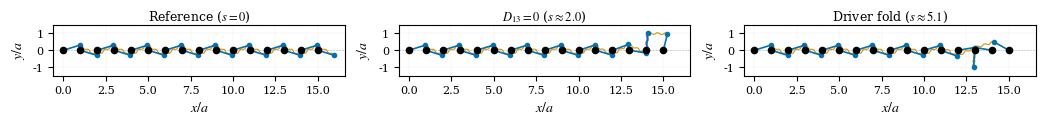
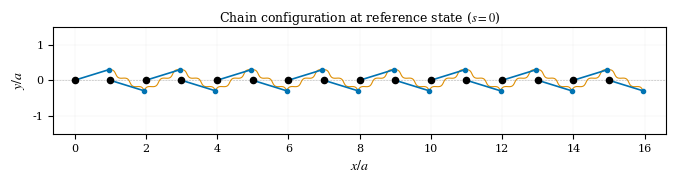
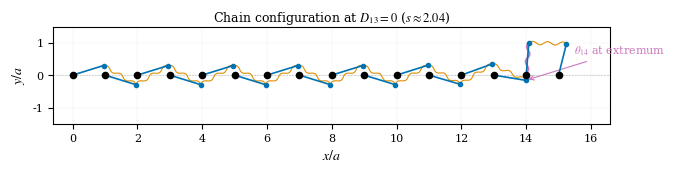
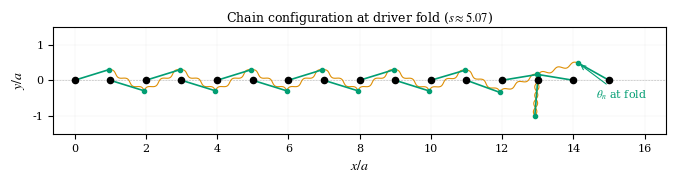

Source code (Python) for these figures, in order:
"""
figure_configurations.py
生成构型快照图：
  figure_config_a.png — D_13=0 处的链构型
  figure_config_b.png — Driver fold 处的链构型
  figure_config_c.png — 构型演化序列 (参考态 → D_13=0 → fold)
"""
import matplotlib
matplotlib.use('Agg')

import numpy as np
import matplotlib.pyplot as plt
from scipy.linalg import svd, null_space

plt.rcParams['font.family'] = 'serif'
plt.rcParams['font.serif'] = ['Times New Roman', 'DejaVu Serif']
plt.rcParams['mathtext.fontset'] = 'stix'
plt.rcParams['font.size'] = 9
plt.rcParams['axes.labelsize'] = 10
plt.rcParams['xtick.labelsize'] = 8
plt.rcParams['ytick.labelsize'] = 8

COLORS = ['#0173B2', '#DE8F05', '#029E73', '#CC78BC',
          '#CA9161', '#949494', '#56B4E9', '#F0E442']


class RotorChain:
    def __init__(self, n, r=1.0, a=1.0, theta_bar=None):
        self.n = n; self.r = r; self.a = a
        self.rho = a / r
        if theta_bar is not None:
            self.theta_bar = theta_bar
            self.l_bar = np.sqrt(a**2 + 4*r**2*np.cos(theta_bar)**2)

    def spring_length(self, theta, j):
        ti = theta[j]; tj = theta[j + 1]
        return np.hypot(
            self.a + self.r*(np.sin(tj) - np.sin(ti)),
            self.r*(np.cos(ti) + np.cos(tj)))

    def constraint(self, theta):
        return np.array([
            self.spring_length(theta, j) - self.l_bar
            for j in range(self.n - 1)])

    def constraint_jacobian(self, theta):
        n = self.n
        C = np.zeros((n - 1, n))
        for i in range(n - 1):
            l = self.spring_length(theta, i)
            ti = theta[i]; tj = theta[i + 1]
            C[i, i] = (
                -self.a * self.r * np.cos(ti)
                - self.r**2 * np.sin(ti + tj)) / l
            C[i, i + 1] = (
                +self.a * self.r * np.cos(tj)
                - self.r**2 * np.sin(ti + tj)) / l
        return C

    def local_denominator(self, theta, j):
        ti = theta[j]; tj = theta[j + 1]
        return self.rho * np.cos(tj) - np.sin(ti + tj)


def newton_correct(chain, theta_pred, tangent, tol=1e-12, max_iter=100):
    theta = theta_pred.copy()
    for _ in range(max_iter):
        F = chain.constraint(theta)
        C = chain.constraint_jacobian(theta)
        J = np.vstack([C, tangent.reshape(1, -1)])
        r = -np.concatenate([F, [tangent @ (theta - theta_pred)]])
        try:
            delta = np.linalg.solve(J, r)
        except np.linalg.LinAlgError:
            delta, *_ = np.linalg.lstsq(J, r, rcond=None)
        theta += delta
        if np.linalg.norm(delta) < tol:
            return theta, True
    return theta, False


def run_continuation(chain, theta0, ds, s_max):
    theta = theta0.copy()
    C = chain.constraint_jacobian(theta)
    ns = null_space(C)
    if ns.shape[1] == 0:
        return []
    tangent = ns[:, 0]
    if tangent[-1] < 0: tangent = -tangent

    results = [(0.0, theta.copy(), tangent.copy())]
    s = 0.0

    while s < s_max:
        theta_pred = theta + ds * tangent
        theta_new, ok = newton_correct(chain, theta_pred, tangent)
        if not ok:
            break
        C_new = chain.constraint_jacobian(theta_new)
        ns_new = null_space(C_new)
        if ns_new.shape[1] == 0:
            break
        tn = ns_new[:, 0]
        if np.dot(tn, tangent) < 0: tn = -tn
        theta = theta_new
        tangent = tn
        s += ds
        results.append((s, theta.copy(), tangent.copy()))

    return results


def draw_rotor_chain(theta, r=1.0, a=1.0, ax=None, title='',
                      highlight_j=None, color_override=None):
    theta = np.asarray(theta, dtype=float)
    n = len(theta)
    x_pivots = np.arange(n) * a
    y_pivots = np.zeros(n)
    signs = (-1.0) ** np.arange(n)
    x_tips = x_pivots + r * np.sin(theta)
    y_tips = r * np.cos(theta) * signs

    ax.set_xlim(x_pivots[0] - 0.6 * a, x_pivots[-1] + 1.6 * a)
    ax.set_ylim(-1.5 * r, 1.5 * r)

    ax.plot([x_pivots[0] - 0.6 * a, x_pivots[-1] + 1.6 * a],
            [0, 0], 'k--', lw=0.4, alpha=0.3, zorder=1)
    ax.scatter(x_pivots, y_pivots, s=20, c='k', zorder=5)

    rotor_color = COLORS[0]
    if color_override:
        rotor_color = color_override

    for i in range(n):
        ax.plot([x_pivots[i], x_tips[i]],
                [y_pivots[i], y_tips[i]],
                'o-', color=rotor_color, lw=1.2,
                markersize=3, zorder=4)

    for i in range(n - 1):
        x1, y1 = x_tips[i], y_tips[i]
        x2, y2 = x_tips[i + 1], y_tips[i + 1]
        t = np.linspace(0, 1, 60)
        x_line = x1 + (x2 - x1) * t
        y_line = y1 + (y2 - y1) * t
        dx, dy = x2 - x1, y2 - y1
        L = np.hypot(dx, dy)
        if L > 1e-9:
            nx, ny = -dy / L, dx / L
            amp = min(0.06 * L, 0.05 * r)
            x_line += nx * amp * np.sin(5 * np.pi * t)
            y_line += ny * amp * np.sin(5 * np.pi * t)

        spring_color = COLORS[1]
        lw = 0.8
        if highlight_j is not None and i == highlight_j:
            spring_color = '#CC78BC'
            lw = 1.5
        ax.plot(x_line, y_line, '-', color=spring_color,
                lw=lw, zorder=3)

    ax.set_aspect('equal')
    ax.set_xlabel(r'$x/a$', fontsize=10)
    ax.set_ylabel(r'$y/a$', fontsize=10)
    if title:
        ax.set_title(title, fontsize=9, pad=3)
    ax.grid(alpha=0.2, lw=0.3)


def main():
    n = 16; rho = 1.0
    theta_bar = np.pi/2 - 0.3
    chain = RotorChain(n=n, r=1.0, a=rho, theta_bar=theta_bar)

    # Init
    theta0 = np.full(n, theta_bar)
    C0 = chain.constraint_jacobian(theta0)
    U, S, Vt = svd(C0, full_matrices=True)
    v0 = Vt[-1]
    if v0[-1] < 0: v0 = -v0
    theta0 += 1e-6 * v0

    for _ in range(100):
        F = chain.constraint(theta0)
        if np.linalg.norm(F) < 1e-12: break
        C = chain.constraint_jacobian(theta0)
        delta, *_ = np.linalg.lstsq(C, -F, rcond=None)
        theta0 += delta

    print("Running continuation...")
    path = run_continuation(chain, theta0, ds=0.005, s_max=20.0)
    print(f"  Path: {len(path)} points, s=[{path[0][0]:.3f}, {path[-1][0]:.3f}]")

    # Find D_13 crossing
    D13_vals = [chain.local_denominator(theta, 13) for _, theta, _ in path]
    s_vals = [s for s, _, _ in path]

    cross_idx = None
    for k in range(1, len(D13_vals)):
        if D13_vals[k-1] * D13_vals[k] < 0:
            cross_idx = k
            break

    if cross_idx:
        s1, theta1, t1 = path[cross_idx - 1]
        s2, theta2, t2 = path[cross_idx]
        D1 = D13_vals[cross_idx - 1]
        D2 = D13_vals[cross_idx]
        frac = -D1 / (D2 - D1)
        theta_cross = theta1 + frac * (theta2 - theta1)

        # Newton refine
        tangent = t1
        for _ in range(50):
            D_val = chain.local_denominator(theta_cross, 13)
            if abs(D_val) < 1e-14: break
            eps = 1e-7
            grad = np.zeros(n)
            for k in range(n):
                tp = theta_cross.copy(); tp[k] += eps
                tm = theta_cross.copy(); tm[k] -= eps
                grad[k] = (chain.local_denominator(tp, 13) -
                          chain.local_denominator(tm, 13)) / (2 * eps)
            tdg = np.dot(tangent, grad)
            if abs(tdg) < 1e-15: break
            theta_cross += -(D_val / tdg) * tangent

        s_cross = s1 + frac * (s2 - s1)
        print(f"  D_13=0 at s≈{s_cross:.4f}")

    # Find fold
    smin_CR_vals = []
    for _, theta, _ in path:
        C = chain.constraint_jacobian(theta)
        C_R = C[:, :-1]
        sv_CR = svd(C_R, compute_uv=False)
        smin_CR_vals.append(sv_CR[-1])

    fold_idx = None
    for k in range(1, len(smin_CR_vals)):
        if smin_CR_vals[k] < 1e-3 and smin_CR_vals[k] < smin_CR_vals[k-1]:
            if fold_idx is None or smin_CR_vals[k] < smin_CR_vals[fold_idx]:
                fold_idx = k
            if fold_idx is not None and k > fold_idx + 5:
                break

    if fold_idx is None:
        fold_idx = np.argmin(smin_CR_vals)

    s_fold = path[fold_idx][0]
    theta_fold = path[fold_idx][1]
    print(f"  Fold at s≈{s_fold:.4f}, σ_min(C^R)={smin_CR_vals[fold_idx]:.2e}")

    # ============================================================
    # Fig (a): Reference, D_13=0, Fold 三列对比
    # ============================================================
    fig, axes = plt.subplots(1, 3, figsize=(10.5, 2.8), dpi=300)

    # (i) Reference state
    ax = axes[0]
    theta_ref = np.full(n, theta_bar)
    draw_rotor_chain(theta_ref, r=1.0, a=1.0, ax=ax,
                     title=fr'Reference ($s=0$)')

    # (ii) D_13 = 0
    ax = axes[1]
    draw_rotor_chain(theta_cross, r=1.0, a=1.0, ax=ax,
                     title=fr'$D_{{13}}=0$ ($s\approx{s_cross:.1f}$)',
                     highlight_j=13)

    # (iii) Driver fold
    ax = axes[2]
    draw_rotor_chain(theta_fold, r=1.0, a=1.0, ax=ax,
                     title=fr'Driver fold ($s\approx{s_fold:.1f}$)')

    plt.tight_layout()
    plt.savefig('figure_config.png', dpi=300,
                bbox_inches='tight', pad_inches=0.03)
    plt.close(fig)
    print("Saved: figure_config.png")

    # ============================================================
    # Fig (a2): 单独的参考态构型
    # ============================================================
    fig, ax = plt.subplots(figsize=(6.8, 2.5), dpi=300)
    draw_rotor_chain(theta_ref, r=1.0, a=1.0, ax=ax,
                     title=fr'Chain configuration at reference state ($s=0$)')

    plt.tight_layout()
    plt.savefig('figure6a.png', dpi=300,
                bbox_inches='tight', pad_inches=0.03)
    plt.close(fig)
    print("Saved: figure6a.png")

    # ============================================================
    # Fig (b): 单独的 D_13=0 构型，更大尺寸
    # ============================================================
    fig, ax = plt.subplots(figsize=(6.8, 2.5), dpi=300)
    draw_rotor_chain(theta_cross, r=1.0, a=1.0, ax=ax,
                     title=fr'Chain configuration at $D_{{13}}=0$ ($s\approx{s_cross:.2f}$)',
                     highlight_j=13)

    # 标注 θ_14
    x_pivots = np.arange(n) * 1.0
    signs = (-1.0) ** np.arange(n)
    x_tip_14 = x_pivots[13] + np.sin(theta_cross[13])
    y_tip_14 = np.cos(theta_cross[13]) * signs[13]
    ax.annotate(r'$\theta_{14}$ at extremum',
                xy=(x_tip_14, y_tip_14),
                xytext=(x_tip_14 + 1.5, y_tip_14 + 0.8),
                arrowprops=dict(arrowstyle='->', color='#CC78BC', lw=0.8),
                fontsize=8, color='#CC78BC')

    plt.tight_layout()
    plt.savefig('figure6b.png', dpi=300,
                bbox_inches='tight', pad_inches=0.03)
    plt.close(fig)
    print("Saved: figure6b.png")

    # ============================================================
    # Fig (c): 单独的 fold 构型
    # ============================================================
    fig, ax = plt.subplots(figsize=(6.8, 2.5), dpi=300)
    draw_rotor_chain(theta_fold, r=1.0, a=1.0, ax=ax,
                     title=fr'Chain configuration at driver fold ($s\approx{s_fold:.2f}$)',
                     color_override=COLORS[2])

    # 标注 θ_n
    x_tip_n = x_pivots[n-1] + np.sin(theta_fold[n-1])
    y_tip_n = np.cos(theta_fold[n-1]) * signs[n-1]
    ax.annotate(r'$\theta_n$ at fold',
                xy=(x_tip_n, y_tip_n),
                xytext=(x_tip_n + 0.5, y_tip_n - 1.0),
                arrowprops=dict(arrowstyle='->', color=COLORS[2], lw=0.8),
                fontsize=8, color=COLORS[2])

    plt.tight_layout()
    plt.savefig('figure6c.png', dpi=300,
                bbox_inches='tight', pad_inches=0.03)
    plt.close(fig)
    print("Saved: figure6c.png")

    print("\nAll configuration figures saved.")


if __name__ == '__main__':
    main()
